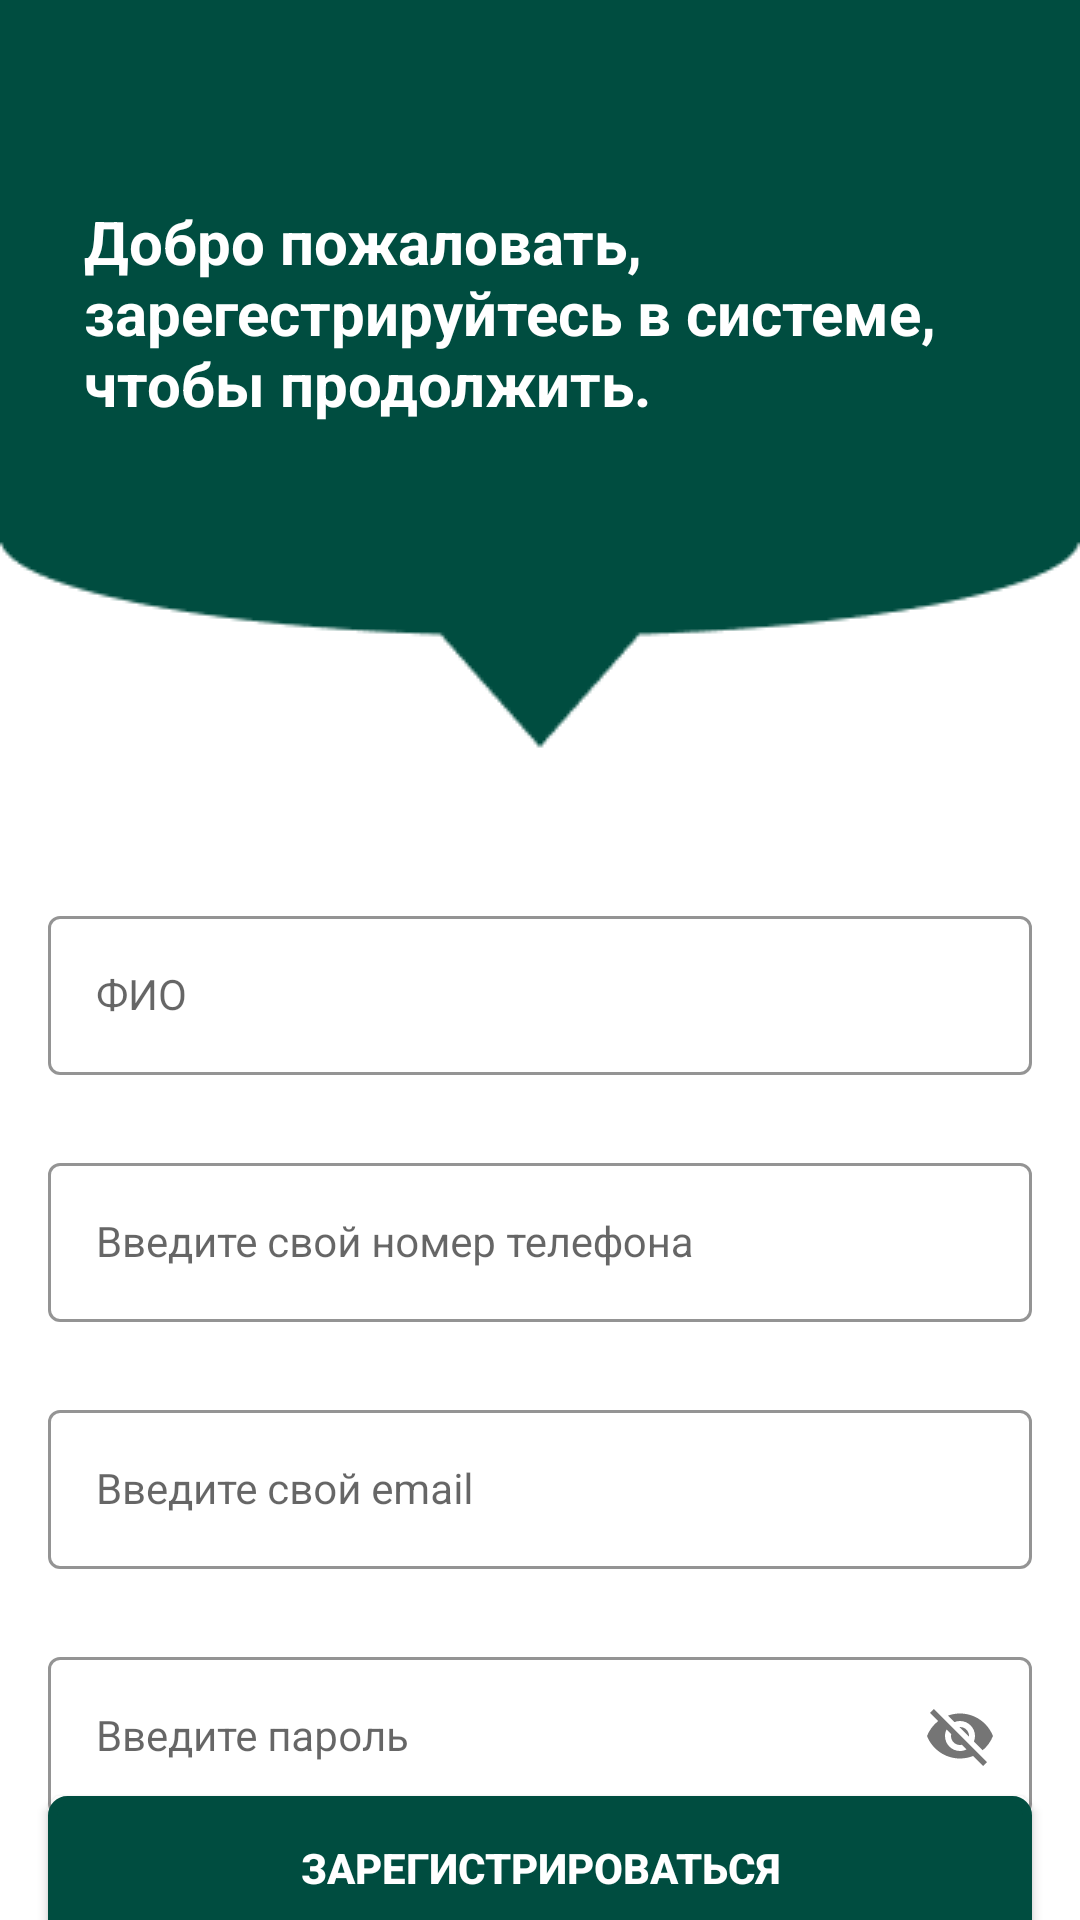

Produce the Android XML layout that renders to this screen, including the resource entries it uses.
<!-- AndroidManifest.xml: application theme Theme.WorkHelper -->
<!-- res/layout/fragment_sign_up.xml -->
<?xml version="1.0" encoding="utf-8"?>
<androidx.constraintlayout.widget.ConstraintLayout xmlns:android="http://schemas.android.com/apk/res/android"
    xmlns:tools="http://schemas.android.com/tools"
    android:layout_width="match_parent"
    android:layout_height="match_parent"
    xmlns:app="http://schemas.android.com/apk/res-auto"
    tools:context=".ui.fragments.auth.SignUpFragment"
    android:background="@drawable/auth_back"
    android:theme="@style/Theme.MaterialComponents.Light.DarkActionBar">

    <TextView
        android:layout_width="350dp"
        android:layout_height="wrap_content"
        android:text="Добро пожаловать, зарегестрируйтесь в системе, чтобы продолжить."
        android:textColor="@color/white"
        android:textSize="20dp"
        android:textStyle="bold"
        android:paddingTop="67dp"
        android:paddingLeft="28dp"
        tools:ignore="MissingConstraints" />

    <com.google.android.material.textfield.TextInputLayout
        android:id="@+id/FioLayout"
        style="@style/LoginTextInputOuterFieldStyle"
        android:layout_width="match_parent"
        android:layout_height="wrap_content"
        android:layout_marginHorizontal="16dp"
        android:layout_marginTop="300dp"
        app:boxStrokeColor="#004d40"
        app:hintTextColor="#004d40"
        app:layout_constraintEnd_toEndOf="parent"
        app:layout_constraintHorizontal_bias="0.5"
        app:layout_constraintStart_toStartOf="parent"
        app:layout_constraintTop_toTopOf="parent">

        <com.google.android.material.textfield.TextInputEditText
            android:id="@+id/fioEt"
            style="@style/LoginTextInputInnerFieldStyle"
            android:layout_width="match_parent"
            android:layout_height="wrap_content"
            android:hint="ФИО"
            android:inputType="textEmailAddress" />
    </com.google.android.material.textfield.TextInputLayout>

    <com.google.android.material.textfield.TextInputLayout
        android:id="@+id/numberLayout"
        style="@style/LoginTextInputOuterFieldStyle"
        android:layout_width="match_parent"
        android:layout_height="wrap_content"
        android:layout_marginHorizontal="16dp"
        android:layout_marginTop="24dp"
        app:boxStrokeColor="#004d40"
        app:hintTextColor="#004d40"
        app:layout_constraintEnd_toEndOf="parent"
        app:layout_constraintHorizontal_bias="0.5"
        app:layout_constraintStart_toStartOf="parent"
        app:layout_constraintTop_toBottomOf="@id/FioLayout">

        <com.google.android.material.textfield.TextInputEditText
            android:id="@+id/numberET"
            style="@style/LoginTextInputInnerFieldStyle"
            android:layout_width="match_parent"
            android:layout_height="wrap_content"
            android:hint="Введите свой номер телефона"
            android:inputType="text" />
    </com.google.android.material.textfield.TextInputLayout>

    <com.google.android.material.textfield.TextInputLayout
        android:id="@+id/emailLayout"
        style="@style/LoginTextInputOuterFieldStyle"
        android:layout_width="match_parent"
        android:layout_height="wrap_content"
        android:layout_marginHorizontal="16dp"
        android:layout_marginTop="24dp"
        app:boxStrokeColor="#004d40"
        app:hintTextColor="#004d40"
        app:layout_constraintEnd_toEndOf="parent"
        app:layout_constraintHorizontal_bias="0.5"
        app:layout_constraintStart_toStartOf="parent"
        app:layout_constraintTop_toBottomOf="@id/numberLayout">

        <com.google.android.material.textfield.TextInputEditText
            android:id="@+id/emailEt"
            style="@style/LoginTextInputInnerFieldStyle"
            android:layout_width="match_parent"
            android:layout_height="wrap_content"
            android:hint="Введите свой email"
            android:inputType="textEmailAddress" />
    </com.google.android.material.textfield.TextInputLayout>

    <com.google.android.material.textfield.TextInputLayout
        android:id="@+id/passwordLayout"
        style="@style/LoginTextInputOuterFieldStyle"
        android:layout_width="match_parent"
        android:layout_height="wrap_content"
        android:layout_marginHorizontal="16dp"
        android:layout_marginTop="24dp"
        app:boxStrokeColor="#004d40"
        app:hintTextColor="#004d40"
        app:layout_constraintEnd_toEndOf="parent"
        app:layout_constraintHorizontal_bias="0.5"
        app:layout_constraintStart_toStartOf="parent"
        app:layout_constraintTop_toBottomOf="@id/emailLayout"
        app:passwordToggleEnabled="true">

        <com.google.android.material.textfield.TextInputEditText
            android:id="@+id/passwordEt"
            style="@style/LoginTextInputInnerFieldStyle"
            android:layout_width="match_parent"
            android:layout_height="wrap_content"
            android:hint="Введите пароль"
            android:inputType="textEmailAddress" />
    </com.google.android.material.textfield.TextInputLayout>


    <androidx.appcompat.widget.AppCompatButton
        android:id="@+id/button"
        android:layout_width="0dp"
        android:layout_height="wrap_content"
        android:layout_marginHorizontal="16dp"
        android:background="@drawable/border_right_go"
        android:text="Зарегистрироваться"
        android:textColor="@color/white"
        android:textStyle="bold"
        app:layout_constraintBottom_toBottomOf="parent"
        app:layout_constraintEnd_toEndOf="parent"
        app:layout_constraintHorizontal_bias="0.5"
        app:layout_constraintStart_toStartOf="parent"
        app:layout_constraintTop_toBottomOf="@+id/passwordLayout" />
    <TextView
        android:id="@+id/textView"
        android:layout_width="wrap_content"
        android:layout_height="wrap_content"
        android:textColor="@color/black"
        android:text="Уже Зарегистрирован, Войдите в систему!"
        app:layout_constraintBottom_toBottomOf="parent"
        app:layout_constraintEnd_toEndOf="parent"
        app:layout_constraintHorizontal_bias="0.5"
        app:layout_constraintStart_toStartOf="parent"
        app:layout_constraintTop_toBottomOf="@+id/button" />

</androidx.constraintlayout.widget.ConstraintLayout>
<!-- resources referenced by this layout -->
<resources>
  <!-- drawable auth_back: png bitmap (drawable-v24, 3722 bytes) -->
  <!-- drawable border_right_go (drawable-v24) -->
  <?xml version="1.0" encoding="utf-8"?>
  <shape xmlns:android="http://schemas.android.com/apk/res/android">
  
      <stroke
          android:width="3dp"
          android:color="#004d40" />
  
      <corners
          android:radius="5dp"/>
  
      <gradient android:startColor="#004d40" android:endColor="#004d40"/>
  
  </shape>
  <style name="LoginTextInputInnerFieldStyle" parent="Widget.MaterialComponents.TextInputLayout.OutlinedBox">
          <item name="android:layout_width">match_parent</item>
          <item name="android:layout_height">wrap_content</item>
          <item name="android:textColor">@color/black</item>
          <item name="android:textColorHint">@color/black</item>
          <item name="android:maxLines">1</item>
          <item name="android:textSize">14sp</item>
          <item name="android:singleLine">true</item>
      </style>
  <style name="LoginTextInputOuterFieldStyle" parent="Widget.MaterialComponents.TextInputLayout.OutlinedBox">
          <item name="android:layout_width">match_parent</item>
          <item name="android:layout_height">wrap_content</item>
          <item name="android:layout_marginTop">15dp</item>
          <item name="android:layout_marginBottom">15dp</item>
      </style>
  <style name="Theme.WorkHelper" parent="Theme.MaterialComponents.DayNight.DarkActionBar">
          
          <item name="colorPrimary">@color/purple_500</item>
          <item name="colorPrimaryVariant">@color/purple_700</item>
          <item name="colorOnPrimary">@color/white</item>
          
          <item name="colorSecondary">@color/teal_200</item>
          <item name="colorSecondaryVariant">@color/teal_700</item>
          <item name="colorOnSecondary">@color/black</item>
          
          <item name="android:statusBarColor" tools:targetApi="l">?attr/colorPrimaryVariant</item>
          
      </style>
  <!-- not gathered from this repository: default colours our renderer supplied (Android Studio template values) -->
  <color name="purple_500">#FF6200EE</color>
  <color name="purple_700">#FF3700B3</color>
  <color name="teal_200">#FF03DAC5</color>
  <color name="teal_700">#FF018786</color>
  <color name="black">#FF000000</color>
  <color name="white">#FFFFFFFF</color>
</resources>
